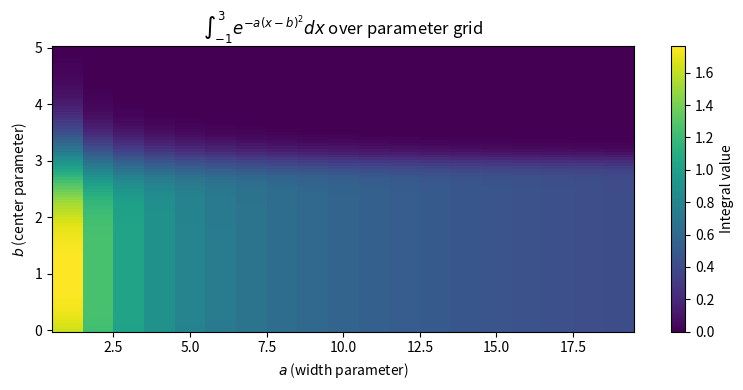
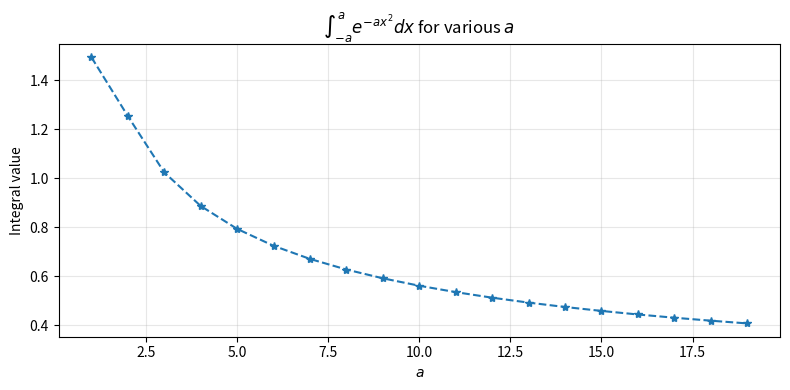

Here is the Python script that generated these plots, in order:
"""
scipy.integrate Tutorial: quad and quad_vec
============================================
Level: Beginner-Intermediate
Topics: Numerical integration, adaptive quadrature, infinite domains,
        parameterized integrals, vectorized batch integration

This module provides a comprehensive tutorial on scipy.integrate.quad
and scipy.integrate.quad_vec for numerical integration in Python.
"""

import numpy as np
import matplotlib.pyplot as plt
import time
from scipy.integrate import quad, quad_vec

# =============================================================================
# SECTION 1: Basic quad Usage
# =============================================================================
"""
scipy.integrate.quad computes a definite integral using adaptive
Gauss-Kronrod quadrature. It returns (result, error_estimate).
"""

print("=" * 70)
print("SECTION 1: Basic quad Usage")
print("=" * 70)


def f(x):
    """Standard normal PDF (unnormalized by convention here)."""
    return np.exp(-x**2 / 2) / np.sqrt(2 * np.pi)


# Integrate the standard normal PDF from -3 to 3
result, error = quad(f, -3, 3)
print(f"∫ N(0,1) from -3 to 3:")
print(f"  Result: {result:.10f}")
print(f"  Error:  {error:.2e}")
print()

# =============================================================================
# SECTION 2: Infinite Integration Domains
# =============================================================================

print("=" * 70)
print("SECTION 2: Infinite Integration Domains")
print("=" * 70)

result, error = quad(f, -np.inf, np.inf)
print(f"∫ N(0,1) from -∞ to ∞:")
print(f"  Result: {result:.10f}")
print(f"  Error:  {error:.2e}")
print()

# =============================================================================
# SECTION 3: Functions with Extra Parameters
# =============================================================================

print("=" * 70)
print("SECTION 3: Extra Parameters via args")
print("=" * 70)


def f_params(x, mu, sigma):
    """General normal PDF with parameters."""
    return np.exp(-(x - mu)**2 / (2 * sigma**2)) / np.sqrt(2 * np.pi * sigma**2)


mu, sigma = 3, 2
result, error = quad(f_params, -np.inf, np.inf, args=(mu, sigma))
print(f"∫ N({mu},{sigma}) from -∞ to ∞:")
print(f"  Result: {result:.10f}")
print(f"  Error:  {error:.2e}")
print()

# =============================================================================
# SECTION 4: Controlling Precision for Speed
# =============================================================================

print("=" * 70)
print("SECTION 4: Precision vs Speed Trade-off")
print("=" * 70)

n = 10_000

t1 = time.perf_counter()
[quad(f_params, -np.inf, np.inf, args=(mu, sigma)) for _ in range(n)]
t2 = time.perf_counter()
print(f"Default precision ({n} integrals): {t2 - t1:.2f} sec")

t1 = time.perf_counter()
[quad(f_params, -np.inf, np.inf, args=(mu, sigma), epsabs=1e-4) for _ in range(n)]
t2 = time.perf_counter()
print(f"Reduced precision ({n} integrals): {t2 - t1:.2f} sec")
print()

# =============================================================================
# SECTION 5: Difficult Integrands — points Parameter
# =============================================================================

print("=" * 70)
print("SECTION 5: Guiding quad with points")
print("=" * 70)


def f_peaks(x):
    """Function with two sharp peaks far from the origin."""
    return np.exp(-(x - 700)**2) + np.exp(-(x + 700)**2)


# Without guidance — quad may miss the peaks entirely
result_naive, _ = quad(f_peaks, -np.inf, np.inf)
print(f"Without points: {result_naive:.10f}")

# With guidance — cannot use infinite bounds with points
result_guided, _ = quad(f_peaks, -800, 800, points=[-700, 700])
print(f"With points:    {result_guided:.10f}")
print(f"Exact (2√π):    {2 * np.sqrt(np.pi):.10f}")
print()

# =============================================================================
# SECTION 6: quad_vec — Vectorized Batch Integration
# =============================================================================

print("=" * 70)
print("SECTION 6: quad_vec — Massive Speedup")
print("=" * 70)


def f_alpha(x, alpha):
    """Gaussian with variable width parameter."""
    return np.exp(-alpha * x**2)


n_params = 10_000
alphas = np.linspace(1, 2, n_params)

# Method 1: Loop with quad (slow)
t1 = time.perf_counter()
results_loop = [quad(f_alpha, -1, 3, args=(a,)) for a in alphas]
t2 = time.perf_counter()
time_loop = t2 - t1
mean_loop = np.array([v for v, e in results_loop]).mean()
print(f"quad loop ({n_params} integrals):     {time_loop:.3f} sec, mean={mean_loop:.10f}")

# Method 2: quad_vec (fast)
t1 = time.perf_counter()
result_vec, error_vec = quad_vec(f_alpha, -1, 3, args=(alphas,))
t2 = time.perf_counter()
time_vec = t2 - t1
mean_vec = result_vec.mean()
print(f"quad_vec ({n_params} integrals):      {time_vec:.3f} sec, mean={mean_vec:.10f}")
print(f"Speedup: {time_loop / time_vec:.0f}x")
print()

# =============================================================================
# SECTION 7: quad_vec with Two Parameters
# =============================================================================

print("=" * 70)
print("SECTION 7: quad_vec with Parameter Grid")
print("=" * 70)


def f_ab(x, a, b):
    """Gaussian with variable width and center."""
    return np.exp(-a * (x - b)**2)


a = np.arange(1, 20, 1)
b = np.linspace(0, 5, 100)
av, bv = np.meshgrid(a, b)

integral_grid = quad_vec(f_ab, -1, 3, args=(av, bv))[0]
print(f"Computed {integral_grid.size} integrals in a single call")
print(f"Result shape: {integral_grid.shape}")

plt.figure(figsize=(8, 4))
plt.pcolormesh(av, bv, integral_grid, shading='auto')
plt.xlabel('$a$ (width parameter)')
plt.ylabel('$b$ (center parameter)')
plt.colorbar(label='Integral value')
plt.title(r'$\int_{-1}^{3} e^{-a(x-b)^2} dx$ over parameter grid')
plt.tight_layout()
plt.show()

# =============================================================================
# SECTION 8: quad_vec with Variable Integration Domains
# =============================================================================

print("=" * 70)
print("SECTION 8: Variable Domains via Indicator Functions")
print("=" * 70)


def f_variable_domain(x, a):
    """Use indicator function to implement variable bounds [-a, a]."""
    return (x >= -a) * (x <= a) * np.exp(-a * x**2)


a_vals = np.arange(1, 20, 1)
integral_variable = quad_vec(f_variable_domain, -np.inf, np.inf, args=(a_vals,))[0]

plt.figure(figsize=(8, 4))
plt.plot(a_vals, integral_variable, '--*')
plt.xlabel('$a$')
plt.ylabel('Integral value')
plt.title(r'$\int_{-a}^{a} e^{-ax^2} dx$ for various $a$')
plt.grid(True, alpha=0.3)
plt.tight_layout()
plt.show()

print()
print("=" * 70)
print("Tutorial Complete!")
print("=" * 70)
print("\nKey Takeaways:")
print("1. quad: single integrals with adaptive quadrature")
print("2. Use args=(...) for parameterized integrands")
print("3. Use epsabs to trade accuracy for speed")
print("4. Use points=[...] for difficult integrands with sharp peaks")
print("5. quad_vec: batch integrals 100x+ faster than looping quad")
print("6. Use meshgrid for multi-parameter grids with quad_vec")
